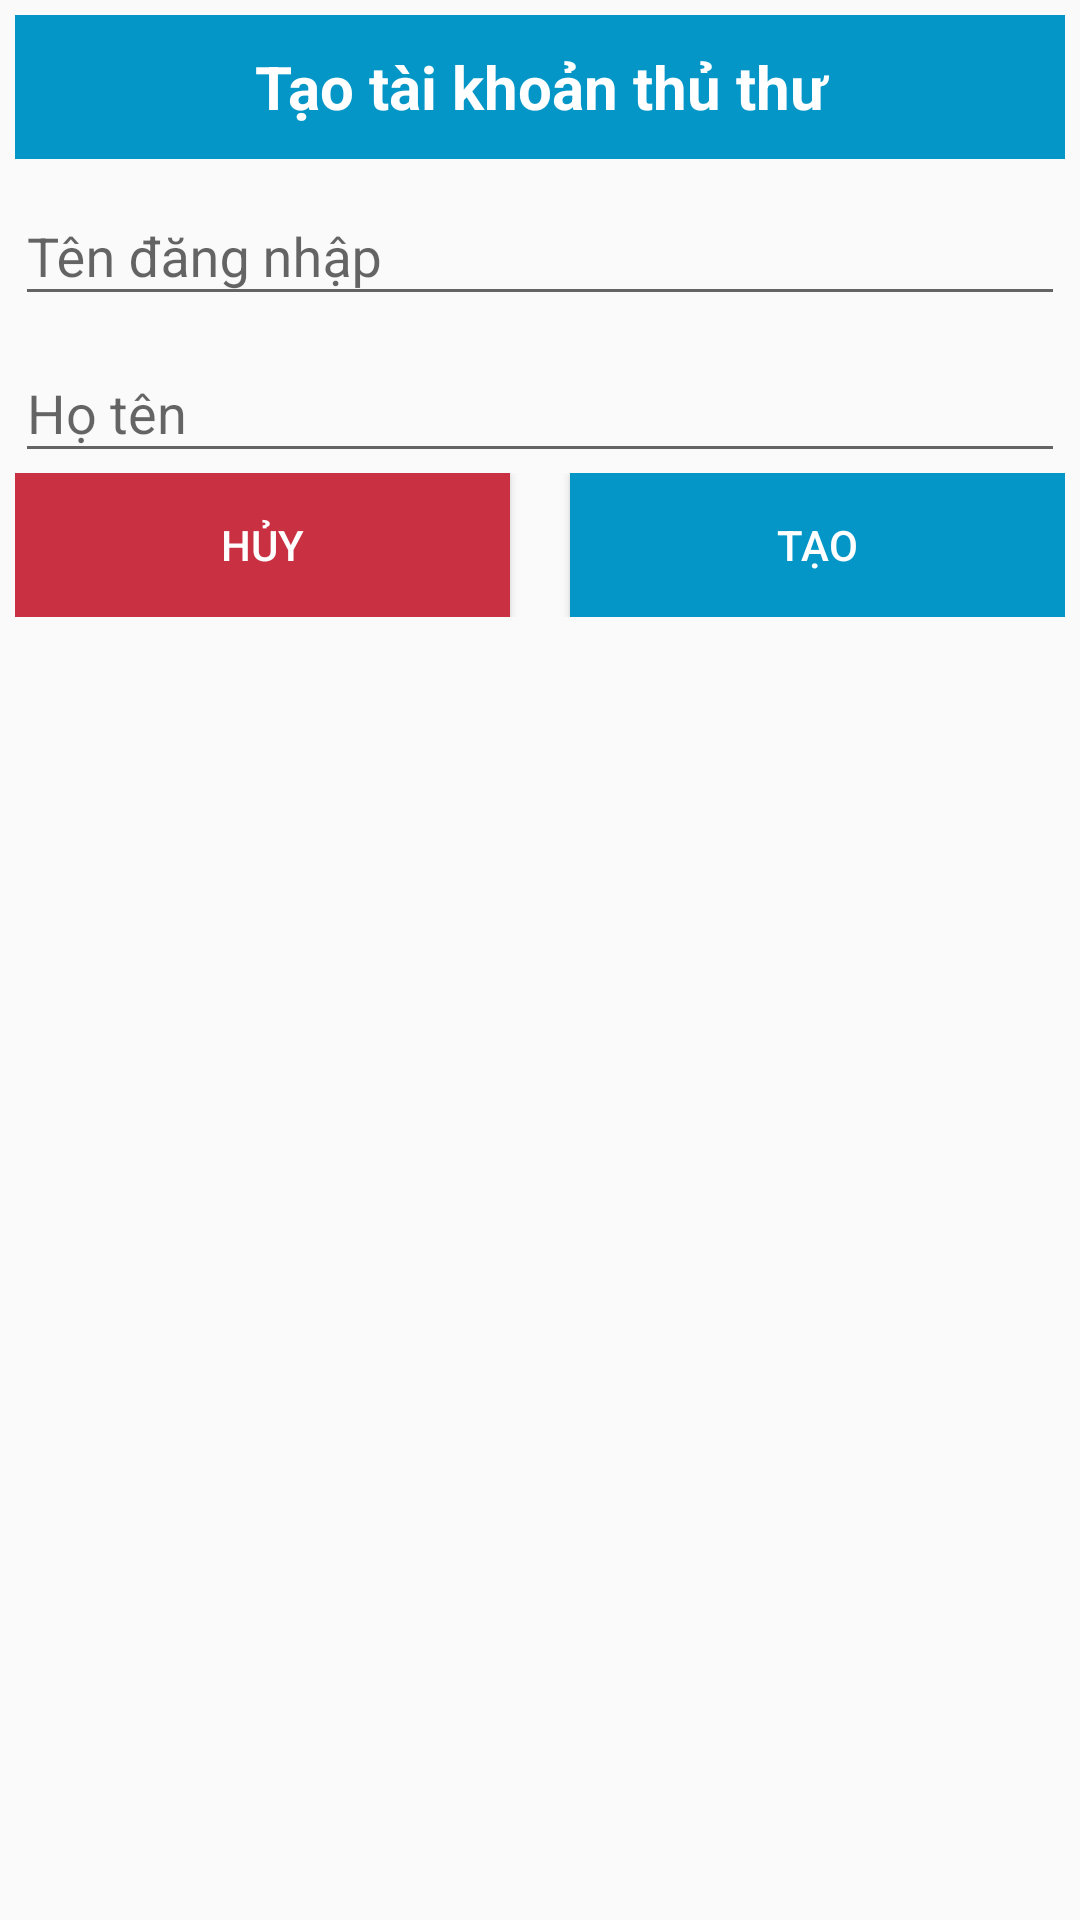

Android layout source for this screen:
<!-- AndroidManifest.xml: application theme Theme.ASM_DuAnMau -->
<!-- res/layout/dialog_them_thu_thu.xml -->
<?xml version="1.0" encoding="utf-8"?>
<LinearLayout xmlns:android="http://schemas.android.com/apk/res/android"
    android:layout_width="match_parent"
    android:layout_height="wrap_content"
    xmlns:app="http://schemas.android.com/apk/res-auto"
    android:padding="5dp"
    android:orientation="vertical">
    <TextView
        android:id="@+id/t_o_t_i_kho"
        android:layout_width="match_parent"
        android:layout_height="48dp"
        android:background="#0396C6"
        android:textColor="@color/white"
        android:textStyle="bold"
        android:textSize="20sp"
        android:layout_alignParentLeft="true"
        android:layout_alignParentTop="true"
        android:text="Tạo tài khoản thủ thư"
        android:gravity="center_horizontal|center_vertical"
        />
    <com.google.android.material.textfield.TextInputLayout
        android:layout_width="match_parent"
        android:layout_height="wrap_content"
        android:hint="Tên đăng nhập">
        <com.google.android.material.textfield.TextInputEditText
            android:layout_width="match_parent"
            android:layout_height="wrap_content"
            android:id="@+id/edt_username"/>
    </com.google.android.material.textfield.TextInputLayout>
    <com.google.android.material.textfield.TextInputLayout
        android:layout_width="match_parent"
        android:layout_height="wrap_content"
        android:hint="Họ tên">
        <com.google.android.material.textfield.TextInputEditText
            android:layout_width="match_parent"
            android:layout_height="wrap_content"
            android:id="@+id/edt_ho_ten"/>
    </com.google.android.material.textfield.TextInputLayout>
    <LinearLayout
        android:layout_width="match_parent"
        android:layout_height="wrap_content"
        android:orientation="horizontal"
        android:weightSum="2">
        <Button
            android:layout_width="wrap_content"
            android:layout_height="wrap_content"
            android:layout_weight="1"
            android:id="@+id/btn_huy"
            android:textColor="@color/white"
            android:background="#C93142"
            android:layout_marginRight="10dp"
            android:text="Hủy"/>
        <Button
            android:layout_width="wrap_content"
            android:layout_height="wrap_content"
            android:id="@+id/btn_them"
            android:layout_marginLeft="10dp"
            android:textColor="@color/white"
            android:background="#0396C6"
            android:layout_weight="1"
            android:text="Tạo"/>
    </LinearLayout>
</LinearLayout>
<!-- resources referenced by this layout -->
<resources>
  <color name="white">#FFFFFFFF</color>
  <style name="Theme.ASM_DuAnMau" parent="Theme.AppCompat.DayNight.NoActionBar">
          
          <item name="colorPrimary">@color/blue</item>
          <item name="colorPrimaryVariant">@color/blue</item>
          <item name="colorOnPrimary">@color/white</item>
          
          <item name="colorSecondary">@color/teal_200</item>
          <item name="colorSecondaryVariant">@color/teal_700</item>
          <item name="colorOnSecondary">@color/black</item>
          
          <item name="android:statusBarColor">?attr/colorPrimaryVariant</item>
          
      </style>
  <color name="blue">#0396C6</color>
  <color name="teal_200">#FF03DAC5</color>
  <color name="teal_700">#FF018786</color>
  <color name="black">#FF000000</color>
</resources>
